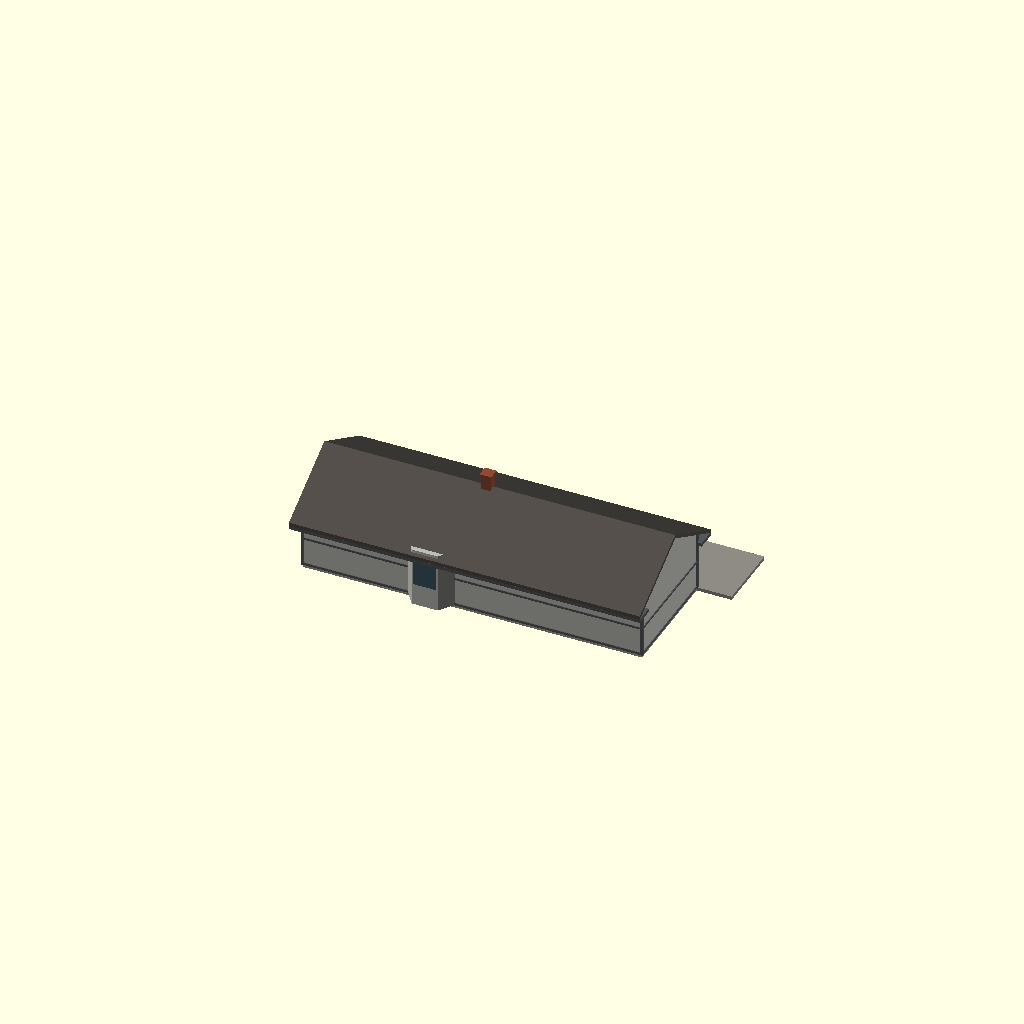
Cell 1: the model at its default parameters.
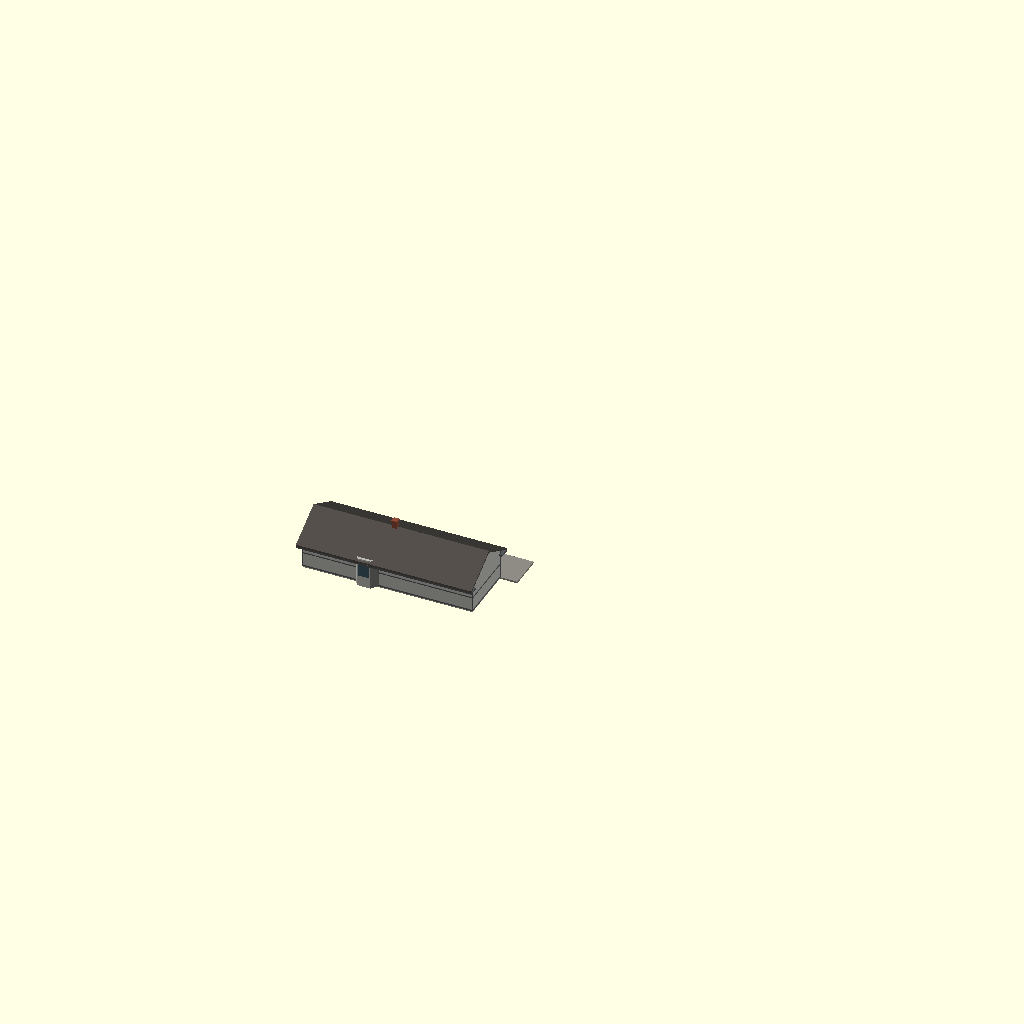
Cell 2 — SCALE set to 58, the other parameters unchanged.
One fixed orthographic camera (rotation 55°, 0°, 25°; colour scheme Cornfield) for every cell.
OpenSCAD source file Stations/Standard depots/Sheet 07 - 20x58 depot, Monroe Center Ill/OpenSCAD/Standard_07_Depot.scad:
// =====================================================================
//  MILWAUKEE ROAD - STANDARD 20 X 58 FT DEPOT, MONROE CENTER, ILL. (C.M.&ST.P., NOV 1898)
//  Album of Depot Plans (1919), sheet 07. Private reference (in copyright):
//  Research Library / RSW / Stations / Standard depots / Album of Depot Plans 1919.
//  Rib Side Works, 24 Nov 2026. FIRST SHAPE MODEL for review - not cut into print sections.
//  KNOWN (from the sheet): 20 x 58 ft; waiting room 17 x 19, office 10 x 19 with bay, freight room 29 x 19; shingle roof, board-and-batten gables, drop siding below.
//  ESTIMATE: wall and ridge heights (sheets are small copies), window spacing, colours.
//  Shared depot builder ../../../_common/rsw_depot.scad (x along the track, y = 0 town side,
//  track side +y, feet).  SCALE: 29 = G, 48 = O, 87 = HO.
// =====================================================================
SCALE = 29;
include <../../../_common/rsw_depot.scad>

depot(blocks = [[0, 58, 0, 20, 11, 0.55, 1, 3, 0]],
      pavs   = [],
      wins   = [[8, 1, 3, 6, 3.2], [12, 1, 3, 6, 3.2], [20, 1, 3, 6, 3.2], [24, 1, 3, 6, 3.2], [10, 2, 3, 6, 3.2]],
      doors  = [[4, 1, 3, 7.5, 0], [42, 1, 6, 8, 2]],
      bays   = [[22, 0, 8, 2.5]],
      chims  = [[27, 10, 19.5]],
      plat   = [-6, 70, 12, 0.6]);
Parameter table extracted from the source (name, type, default, range or options):
SCALE: number, default 29
